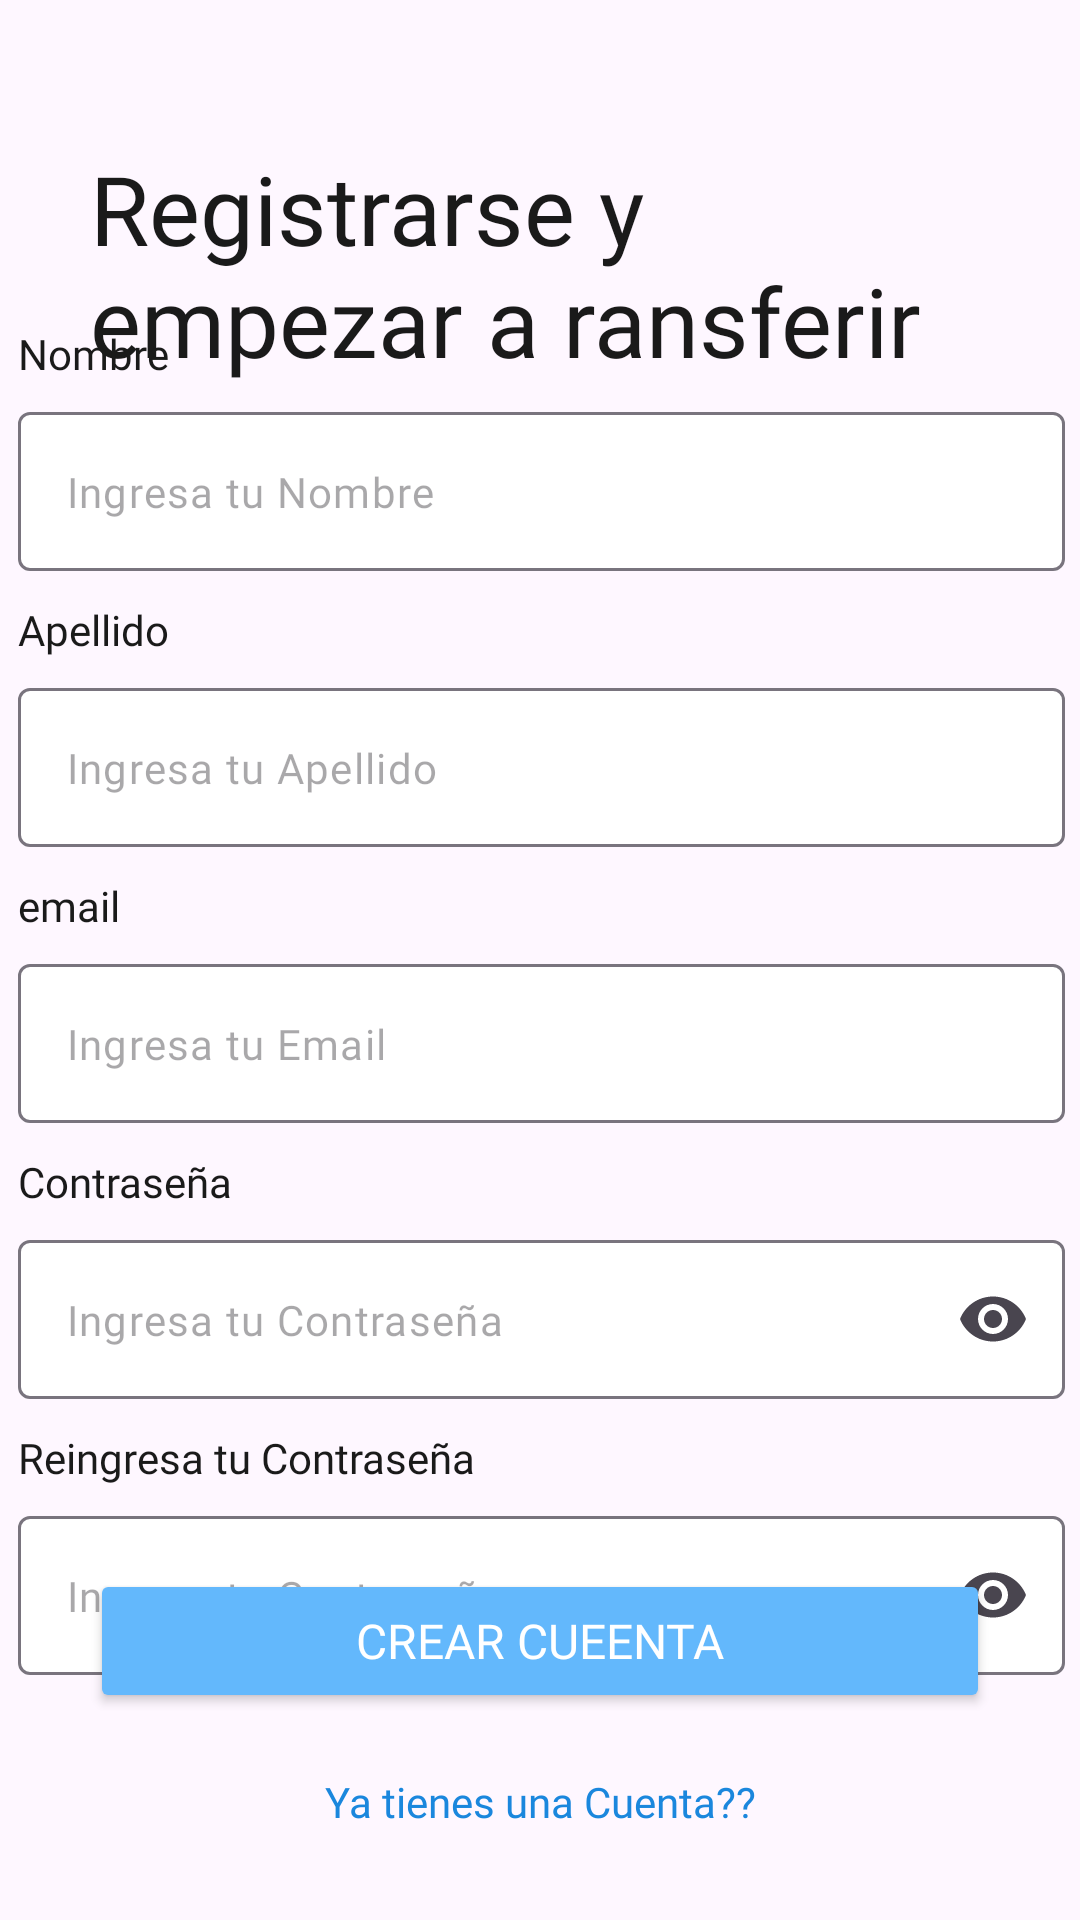

Reconstruct the res/layout file that produces this screen, plus the resources it refers to.
<!-- AndroidManifest.xml: application theme Theme.AlkeWalet2 -->
<!-- res/layout/activity_sign_up.xml -->
<?xml version="1.0" encoding="utf-8"?>
<androidx.constraintlayout.widget.ConstraintLayout xmlns:android="http://schemas.android.com/apk/res/android"
    xmlns:app="http://schemas.android.com/apk/res-auto"
    xmlns:tools="http://schemas.android.com/tools"
    android:id="@+id/main"
    android:background="@drawable/fondo_avion"
    android:layout_width="match_parent"
    android:layout_height="match_parent"
    tools:context=".view.SignUpActivity">

    <TextView
        android:id="@+id/txttitulo"
        android:layout_width="match_parent"
        android:layout_height="wrap_content"
        android:layout_marginStart="30dp"
        android:layout_marginTop="48dp"
        android:layout_marginEnd="30dp"
        android:fontFamily="@font/jua"
        android:text="@string/registrarse_y_empezar_a_ransferir"
        android:textColor="@color/negro"
        android:textSize="32sp"
        app:layout_constraintEnd_toEndOf="parent"
        app:layout_constraintHorizontal_bias="0.0"
        app:layout_constraintStart_toStartOf="parent"
        app:layout_constraintTop_toTopOf="parent" />

    <ScrollView
        android:layout_width="409dp"
        android:layout_height="595dp"

        app:layout_constraintBottom_toTopOf="@+id/btnregistrarse"
        app:layout_constraintEnd_toEndOf="parent"
        app:layout_constraintStart_toStartOf="parent"
        app:layout_constraintTop_toBottomOf="@+id/txttitulo">

        <LinearLayout
            android:layout_width="match_parent"
            android:layout_height="wrap_content"
            android:layout_marginTop="80dp"
            android:orientation="vertical">

            <TextView
                android:id="@+id/txtnombre"
                android:layout_width="match_parent"
                android:layout_height="wrap_content"
                android:layout_marginLeft="30dp"
                android:layout_marginRight="30dp"
                android:fontFamily="@font/jua"
                android:text="@string/nombre"
                android:textColor="@color/negro"
                android:textSize="14sp" />


            <com.google.android.material.textfield.TextInputLayout
                android:id="@+id/textnombre"
                android:layout_width="match_parent"
                android:layout_height="wrap_content"
                android:layout_marginStart="30dp"
                android:layout_marginTop="10dp"
                android:layout_marginEnd="30dp"
                app:boxBackgroundColor="@color/blanco"
                app:hintEnabled="false">

                <com.google.android.material.textfield.TextInputEditText
                    android:layout_width="match_parent"
                    android:layout_height="wrap_content"
                    android:fontFamily="@font/jua"
                    android:hint="@string/ingresa_tu_nombre"
                    android:inputType="text"
                    android:textSize="14sp"

                    />

            </com.google.android.material.textfield.TextInputLayout>

            <TextView
                android:id="@+id/txtapellido"
                android:layout_width="match_parent"
                android:layout_height="wrap_content"
                android:layout_marginLeft="30dp"
                android:layout_marginTop="10dp"
                android:layout_marginRight="30dp"
                android:fontFamily="@font/jua"
                android:text="Apellido"
                android:textColor="@color/negro"
                android:textSize="14sp" />


            <com.google.android.material.textfield.TextInputLayout
                android:id="@+id/textFapellido"
                android:layout_width="match_parent"
                android:layout_height="wrap_content"
                android:layout_marginStart="30dp"
                android:layout_marginTop="10dp"
                android:layout_marginEnd="30dp"
                app:boxBackgroundColor="@color/blanco"
                app:hintEnabled="false">

                <com.google.android.material.textfield.TextInputEditText
                    android:layout_width="match_parent"
                    android:layout_height="wrap_content"
                    android:fontFamily="@font/jua"
                    android:hint="Ingresa tu Apellido"
                    android:inputType="text"
                    android:textSize="14sp"

                    />

            </com.google.android.material.textfield.TextInputLayout>

            <TextView
                android:id="@+id/txtemail"
                android:layout_width="match_parent"
                android:layout_height="wrap_content"
                android:layout_marginLeft="30dp"
                android:layout_marginTop="10dp"
                android:layout_marginRight="30dp"
                android:fontFamily="@font/jua"
                android:text="email"
                android:textColor="@color/negro"
                android:textSize="14sp" />


            <com.google.android.material.textfield.TextInputLayout
                android:id="@+id/textFieldemailadd"
                android:layout_width="match_parent"
                android:layout_height="wrap_content"
                android:layout_marginStart="30dp"
                android:layout_marginTop="10dp"
                android:layout_marginEnd="30dp"
                app:boxBackgroundColor="@color/blanco"
                app:hintEnabled="false">

                <com.google.android.material.textfield.TextInputEditText
                    android:layout_width="match_parent"
                    android:layout_height="wrap_content"
                    android:fontFamily="@font/jua"
                    android:hint="Ingresa tu Email"
                    android:inputType="textEmailAddress"
                    android:textSize="14sp"

                    />

            </com.google.android.material.textfield.TextInputLayout>

            <TextView
                android:id="@+id/txtcontraseña"
                android:layout_width="match_parent"
                android:layout_height="wrap_content"
                android:layout_marginLeft="30dp"
                android:layout_marginTop="10dp"
                android:layout_marginRight="30dp"
                android:fontFamily="@font/jua"
                android:text="Contraseña"
                android:textColor="@color/negro"
                android:textSize="14sp" />


            <com.google.android.material.textfield.TextInputLayout
                android:id="@+id/textFcontraseña"
                android:layout_width="match_parent"
                android:layout_height="wrap_content"
                android:layout_marginStart="30dp"
                android:layout_marginTop="10dp"
                android:layout_marginEnd="30dp"
                app:boxBackgroundColor="@color/blanco"
                app:endIconMode="password_toggle"
                app:hintEnabled="false">

                <com.google.android.material.textfield.TextInputEditText
                    android:layout_width="match_parent"
                    android:layout_height="wrap_content"
                    android:fontFamily="@font/jua"
                    android:hint="Ingresa tu Contraseña"
                    android:inputType="textPassword"
                    android:textSize="14sp"

                    />

            </com.google.android.material.textfield.TextInputLayout>

            <TextView
                android:id="@+id/txtontraseña2"
                android:layout_width="match_parent"
                android:layout_height="wrap_content"
                android:layout_marginLeft="30dp"
                android:layout_marginTop="10dp"
                android:layout_marginRight="30dp"
                android:fontFamily="@font/jua"
                android:text="Reingresa tu Contraseña"
                android:textColor="@color/negro"
                android:textSize="14sp" />


            <com.google.android.material.textfield.TextInputLayout
                android:id="@+id/textFcontraseña2"
                android:layout_width="match_parent"
                android:layout_height="wrap_content"
                android:layout_marginStart="30dp"
                android:layout_marginTop="10dp"
                android:layout_marginEnd="30dp"
                app:boxBackgroundColor="@color/blanco"
                app:endIconMode="password_toggle"
                app:hintEnabled="false">

                <com.google.android.material.textfield.TextInputEditText
                    android:layout_width="match_parent"
                    android:layout_height="wrap_content"
                    android:fontFamily="@font/jua"
                    android:hint="Ingresa tu Contraseña"
                    android:inputType="textPassword"
                    android:textSize="14sp"

                    />

            </com.google.android.material.textfield.TextInputLayout>


        </LinearLayout>
    </ScrollView>

    <Button
        android:id="@+id/btnregistrarse"
        style="@style/boton_celeste"
        android:layout_width="match_parent"
        android:layout_height="wrap_content"
        android:layout_marginStart="30dp"
        android:layout_marginEnd="30dp"
        android:layout_marginBottom="20dp"
        android:text="Crear Cueenta"
        app:layout_constraintBottom_toTopOf="@+id/btnirallogion"
        app:layout_constraintEnd_toEndOf="parent"
        app:layout_constraintStart_toStartOf="parent" />

    <TextView
        android:id="@+id/btnirallogion"
        android:layout_width="wrap_content"
        android:layout_height="wrap_content"
        android:layout_marginBottom="30dp"
        android:fontFamily="@font/jua"
        android:text="Ya tienes una Cuenta??"
        android:textColor="@color/celesteoscuro"
        android:textSize="14sp"
        app:layout_constraintBottom_toBottomOf="parent"
        app:layout_constraintEnd_toEndOf="parent"
        app:layout_constraintStart_toStartOf="parent" />

</androidx.constraintlayout.widget.ConstraintLayout>
<!-- resources referenced by this layout -->
<resources>
  <color name="blanco">#FFFFFFFF</color>
  <color name="celesteoscuro">#1A87DD</color>
  <color name="negro">#1A1A1A</color>
  <string name="ingresa_tu_nombre">Ingresa tu Nombre</string>
  <string name="nombre">Nombre</string>
  <string name="registrarse_y_empezar_a_ransferir">Registrarse y \nempezar a ransferir</string>
  <style name="boton_celeste">
          <item name="android:textColor">@color/blanco</item>
          <item name="backgroundTint">@color/celeste</item>
          <item name="android:textSize">16sp</item>
          <item name="fontFamily">@font/jua</item>
          <item name="cornerRadius">10dp</item>
      </style>
  <style name="Theme.AlkeWalet2" parent="Base.Theme.AlkeWalet2" />
  <color name="celeste">#63B8FC</color>
  <style name="Base.Theme.AlkeWalet2" parent="Theme.Material3.DayNight.NoActionBar">
          
          
      </style>
</resources>
